The GitHub repository aadarshagarwal1/ETR contains a labelled image folder "dataset" with 3 categories: blue, red, yellow. Examples follow, each with its label.

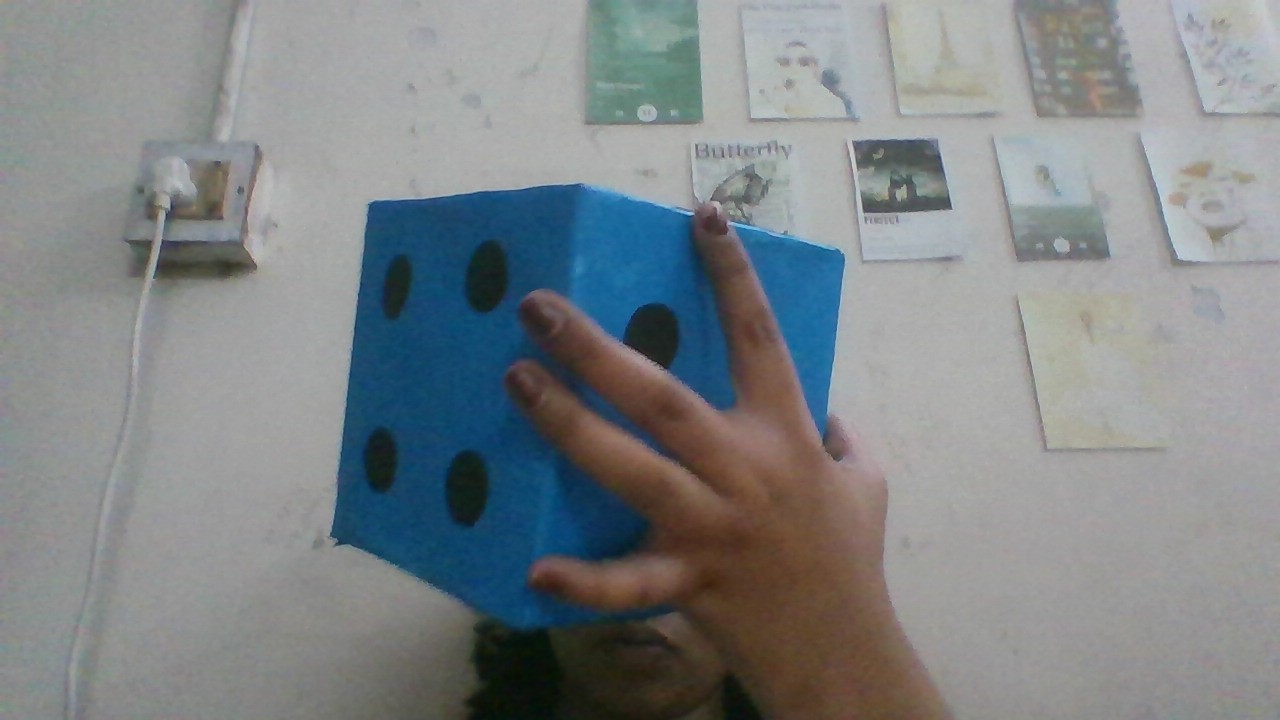
Label: blue

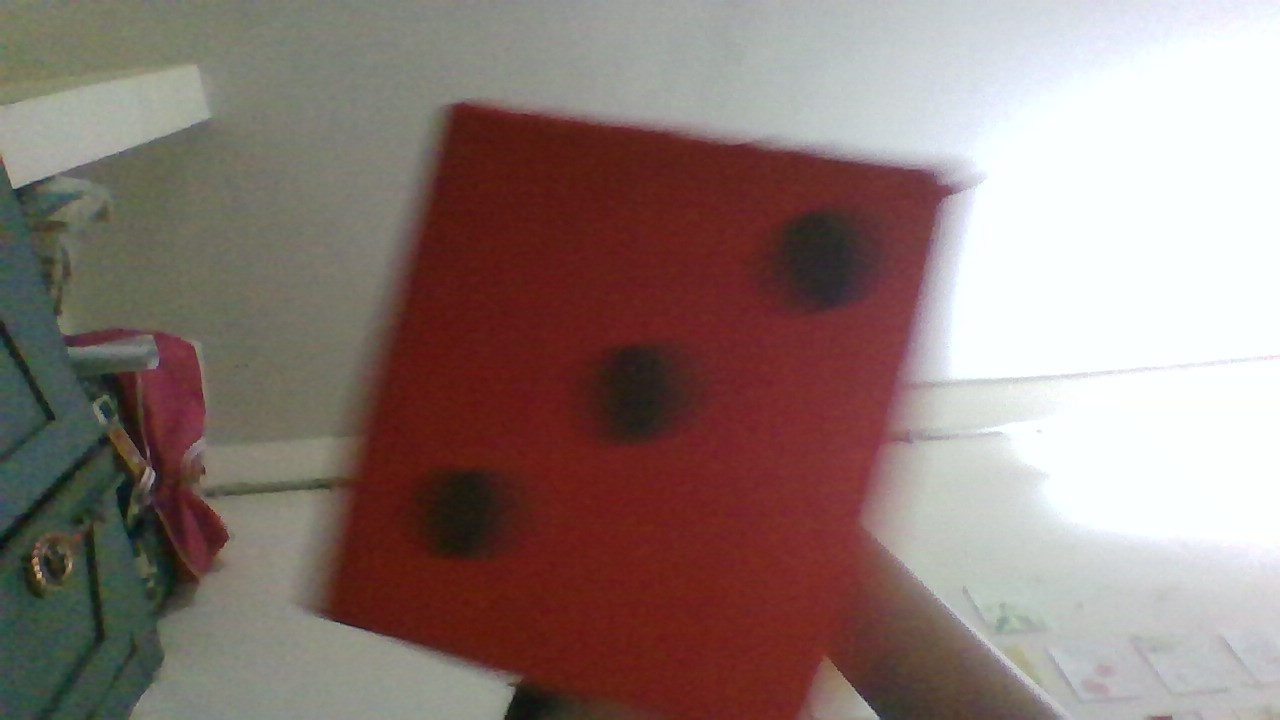
Label: red

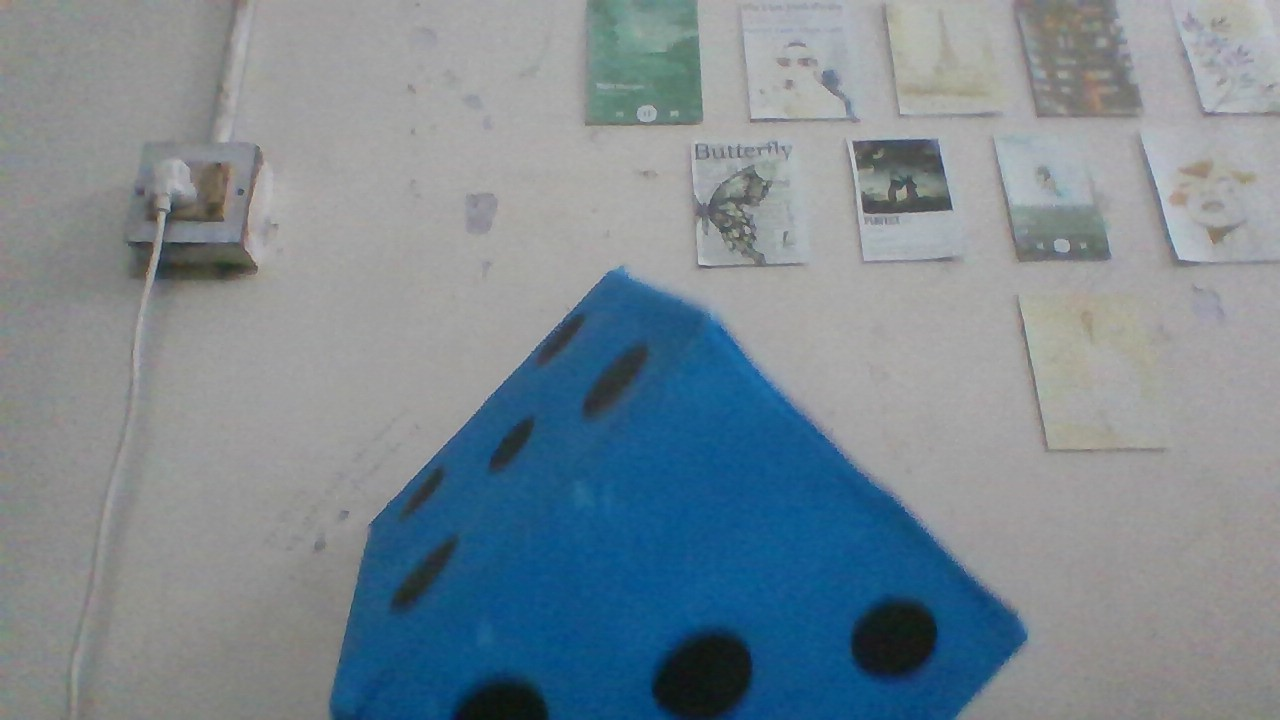
Label: blue

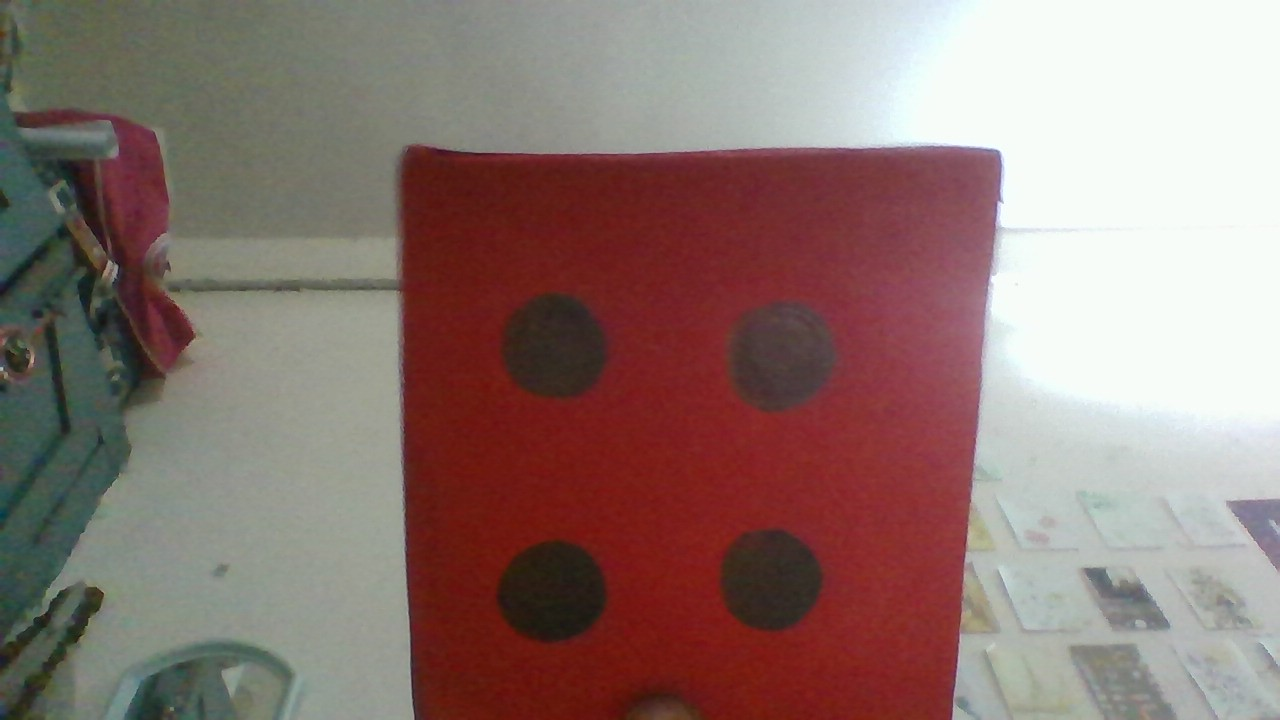
Label: red

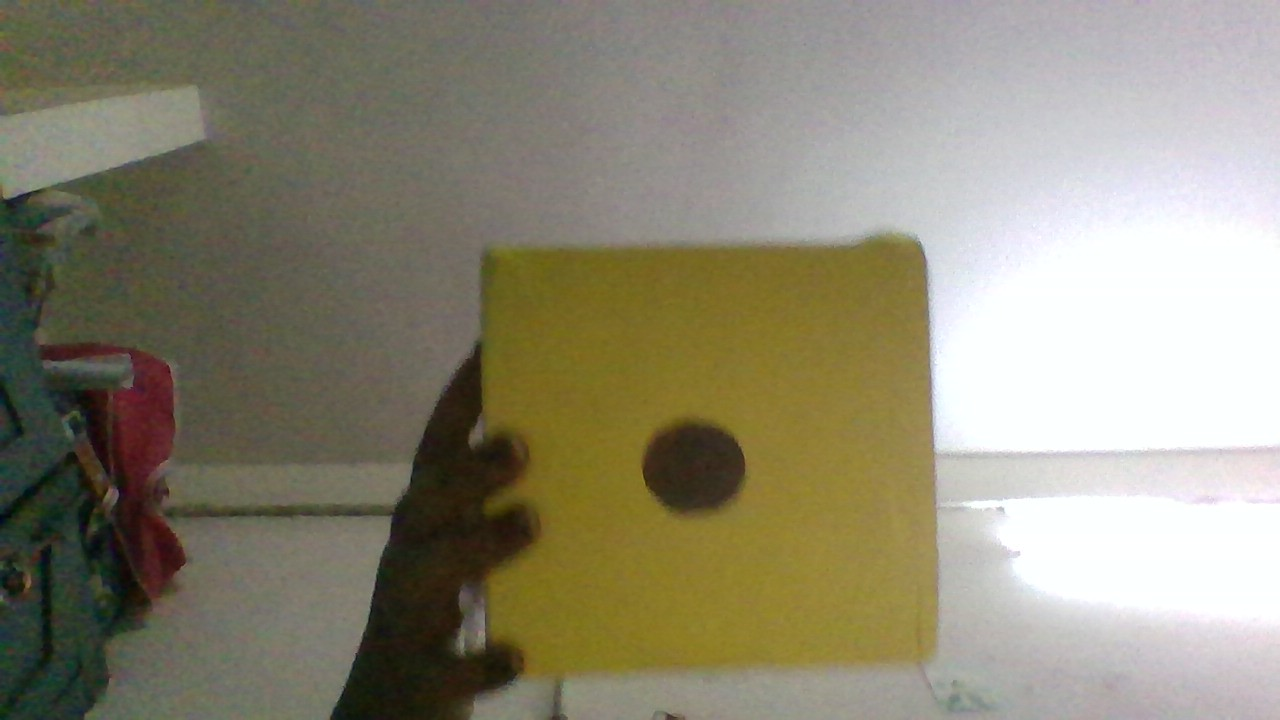
Label: yellow

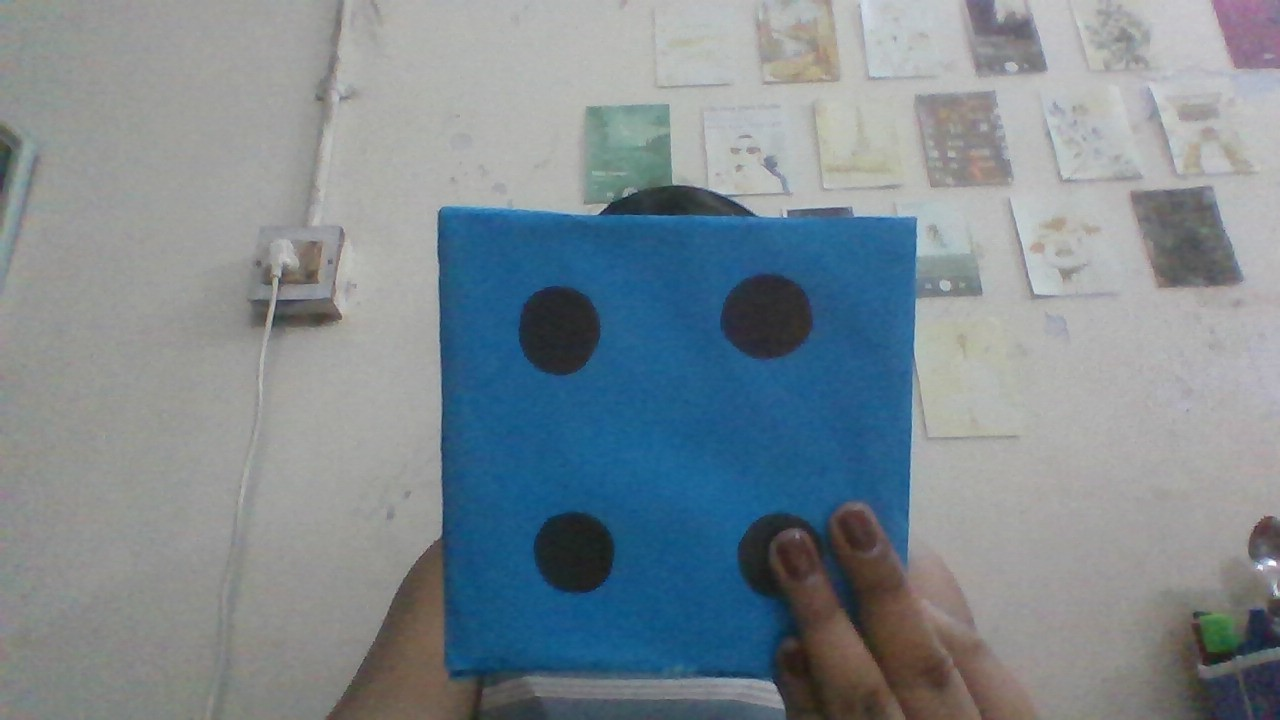
Label: blue
